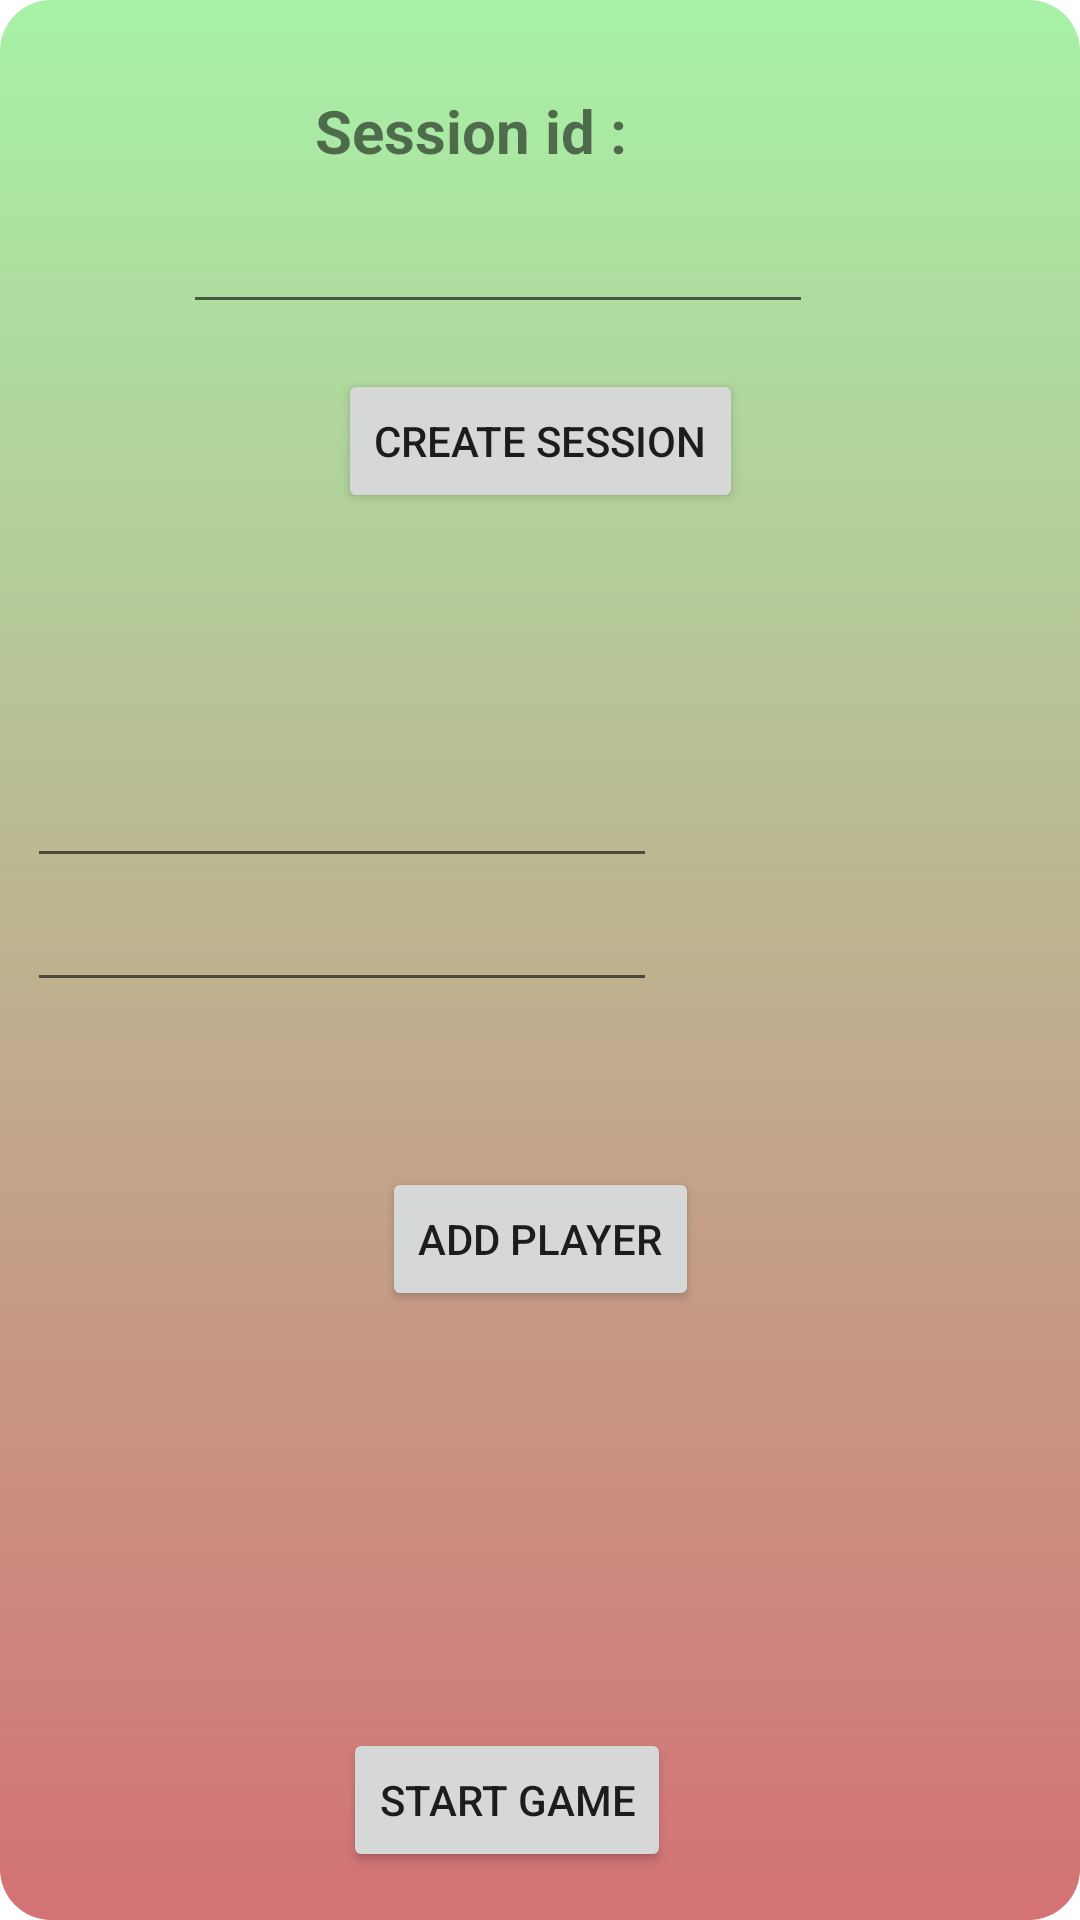

Reconstruct the res/layout file that produces this screen, plus the resources it refers to.
<!-- AndroidManifest.xml: application theme Theme.FirebaseTest -->
<!-- res/layout/activity_main.xml -->
<?xml version="1.0" encoding="utf-8"?>
<androidx.constraintlayout.widget.ConstraintLayout xmlns:android="http://schemas.android.com/apk/res/android"
    xmlns:app="http://schemas.android.com/apk/res-auto"
    xmlns:tools="http://schemas.android.com/tools"
    android:layout_width="match_parent"
    android:layout_height="match_parent"
    android:background="@drawable/mainactivitybg"
    tools:context=".MainActivity">

    <Button
        android:id="@+id/cs"
        android:layout_width="wrap_content"
        android:layout_height="wrap_content"
        android:layout_marginBottom="100dp"
        android:onClick="onCreateSession"
        android:text="Create Session"
        app:layout_constraintBottom_toTopOf="@+id/nametv"
        app:layout_constraintEnd_toEndOf="parent"
        app:layout_constraintStart_toStartOf="parent"
        app:layout_constraintTop_toBottomOf="@+id/timertv"
        tools:ignore="MissingConstraints" />

    <Button
        android:id="@+id/button2"
        android:layout_width="wrap_content"
        android:layout_height="wrap_content"
        android:layout_marginBottom="139dp"
        android:onClick="onAddPlayer"
        android:text="Add Player"
        app:layout_constraintBottom_toTopOf="@+id/gamestartbtn"
        app:layout_constraintEnd_toEndOf="parent"
        app:layout_constraintStart_toStartOf="parent"
        app:layout_constraintTop_toBottomOf="@+id/balancetv"
        tools:ignore="MissingConstraints" />

    <EditText
        android:id="@+id/timertv"
        android:layout_width="wrap_content"
        android:layout_height="0dp"
        android:layout_marginEnd="89dp"
        android:layout_marginBottom="15dp"
        android:ems="10"

        android:hint="Enter session time : "
        android:inputType="number"
        android:textStyle="bold"
        app:layout_constraintBottom_toTopOf="@+id/cs"
        app:layout_constraintEnd_toEndOf="parent"
        app:layout_constraintTop_toBottomOf="@+id/sid"
        tools:ignore="MissingConstraints,SpeakableTextPresentCheck" />

    <Button
        android:id="@+id/gamestartbtn"
        android:layout_width="wrap_content"
        android:layout_height="wrap_content"
        android:layout_marginBottom="16dp"
        android:onClick="onStartGame"
        android:text="Start Game"
        app:layout_constraintBottom_toBottomOf="parent"
        app:layout_constraintEnd_toEndOf="@+id/button2"
        app:layout_constraintStart_toStartOf="@+id/sid"
        app:layout_constraintTop_toBottomOf="@+id/pidtv"
        tools:ignore="MissingConstraints" />

    <EditText
        android:id="@+id/balancetv"
        android:layout_width="wrap_content"
        android:layout_height="0dp"
        android:layout_marginStart="9dp"
        android:layout_marginBottom="55dp"
        android:ems="10"
        android:inputType="number"
        android:hint="Enter balance : "
        android:textStyle="bold"
        app:layout_constraintBottom_toTopOf="@+id/button2"
        app:layout_constraintStart_toStartOf="parent"
        app:layout_constraintTop_toBottomOf="@+id/nametv"
        tools:ignore="MissingConstraints" />

    <EditText
        android:id="@+id/nametv"
        android:layout_width="wrap_content"
        android:layout_height="0dp"
        android:layout_marginStart="9dp"
        android:layout_marginEnd="10dp"
        android:layout_marginBottom="20dp"
        android:ems="10"
        android:hint="Enter player name : "
        android:inputType="textPersonName"
        android:textStyle="bold"
        app:layout_constraintBottom_toTopOf="@+id/balancetv"
        app:layout_constraintEnd_toStartOf="@+id/pidtv"
        app:layout_constraintStart_toStartOf="parent"
        app:layout_constraintTop_toBottomOf="@+id/cs"
        tools:ignore="MissingConstraints" />

    <TextView
        android:id="@+id/sid"
        android:layout_width="150dp"
        android:layout_height="0dp"
        android:layout_marginTop="30dp"
        android:layout_marginBottom="35dp"
        android:gravity="bottom"
        android:text="Session id : "
        android:textSize="20sp"
        android:textStyle="bold"
        app:layout_constraintBottom_toTopOf="@+id/timertv"
        app:layout_constraintEnd_toEndOf="parent"
        app:layout_constraintStart_toStartOf="parent"
        app:layout_constraintTop_toTopOf="parent"
        tools:ignore="MissingConstraints" />

    <TextView
        android:id="@+id/pidtv"
        android:layout_width="0dp"
        android:layout_height="0dp"
        android:layout_marginTop="309dp"
        android:layout_marginEnd="21dp"
        android:layout_marginBottom="317dp"
        android:gravity="bottom"
        android:text="Player ID :"
        android:textSize="20sp"
        android:textStyle="bold"
        app:layout_constraintBottom_toTopOf="@+id/gamestartbtn"
        app:layout_constraintEnd_toEndOf="parent"
        app:layout_constraintStart_toEndOf="@+id/nametv"
        app:layout_constraintTop_toTopOf="parent"
        tools:ignore="MissingConstraints" />

</androidx.constraintlayout.widget.ConstraintLayout>
<!-- resources referenced by this layout -->
<resources>
  <!-- drawable mainactivitybg (drawable) -->
  <?xml version="1.0" encoding="utf-8"?>
  <shape xmlns:android="http://schemas.android.com/apk/res/android">
  
      <gradient android:startColor="#A7F2A7"
          android:endColor="#D47276"
          android:angle="35"/>
  
      <corners android:radius="17dp"/>
  
  </shape>
  <style name="Theme.FirebaseTest" parent="Theme.MaterialComponents.DayNight.DarkActionBar">
          
          <item name="colorPrimary">@color/purple_500</item>
          <item name="colorPrimaryVariant">@color/purple_700</item>
          <item name="colorOnPrimary">@color/white</item>
          
          <item name="colorSecondary">@color/teal_200</item>
          <item name="colorSecondaryVariant">@color/teal_700</item>
          <item name="colorOnSecondary">@color/black</item>
          
          <item name="android:statusBarColor" tools:targetApi="l">?attr/colorPrimaryVariant</item>
          
      </style>
  <!-- not gathered from this repository: default colours our renderer supplied (Android Studio template values) -->
  <color name="purple_500">#FF6200EE</color>
  <color name="purple_700">#FF3700B3</color>
  <color name="teal_200">#FF03DAC5</color>
  <color name="teal_700">#FF018786</color>
  <color name="black">#FF000000</color>
  <color name="white">#FFFFFFFF</color>
</resources>
